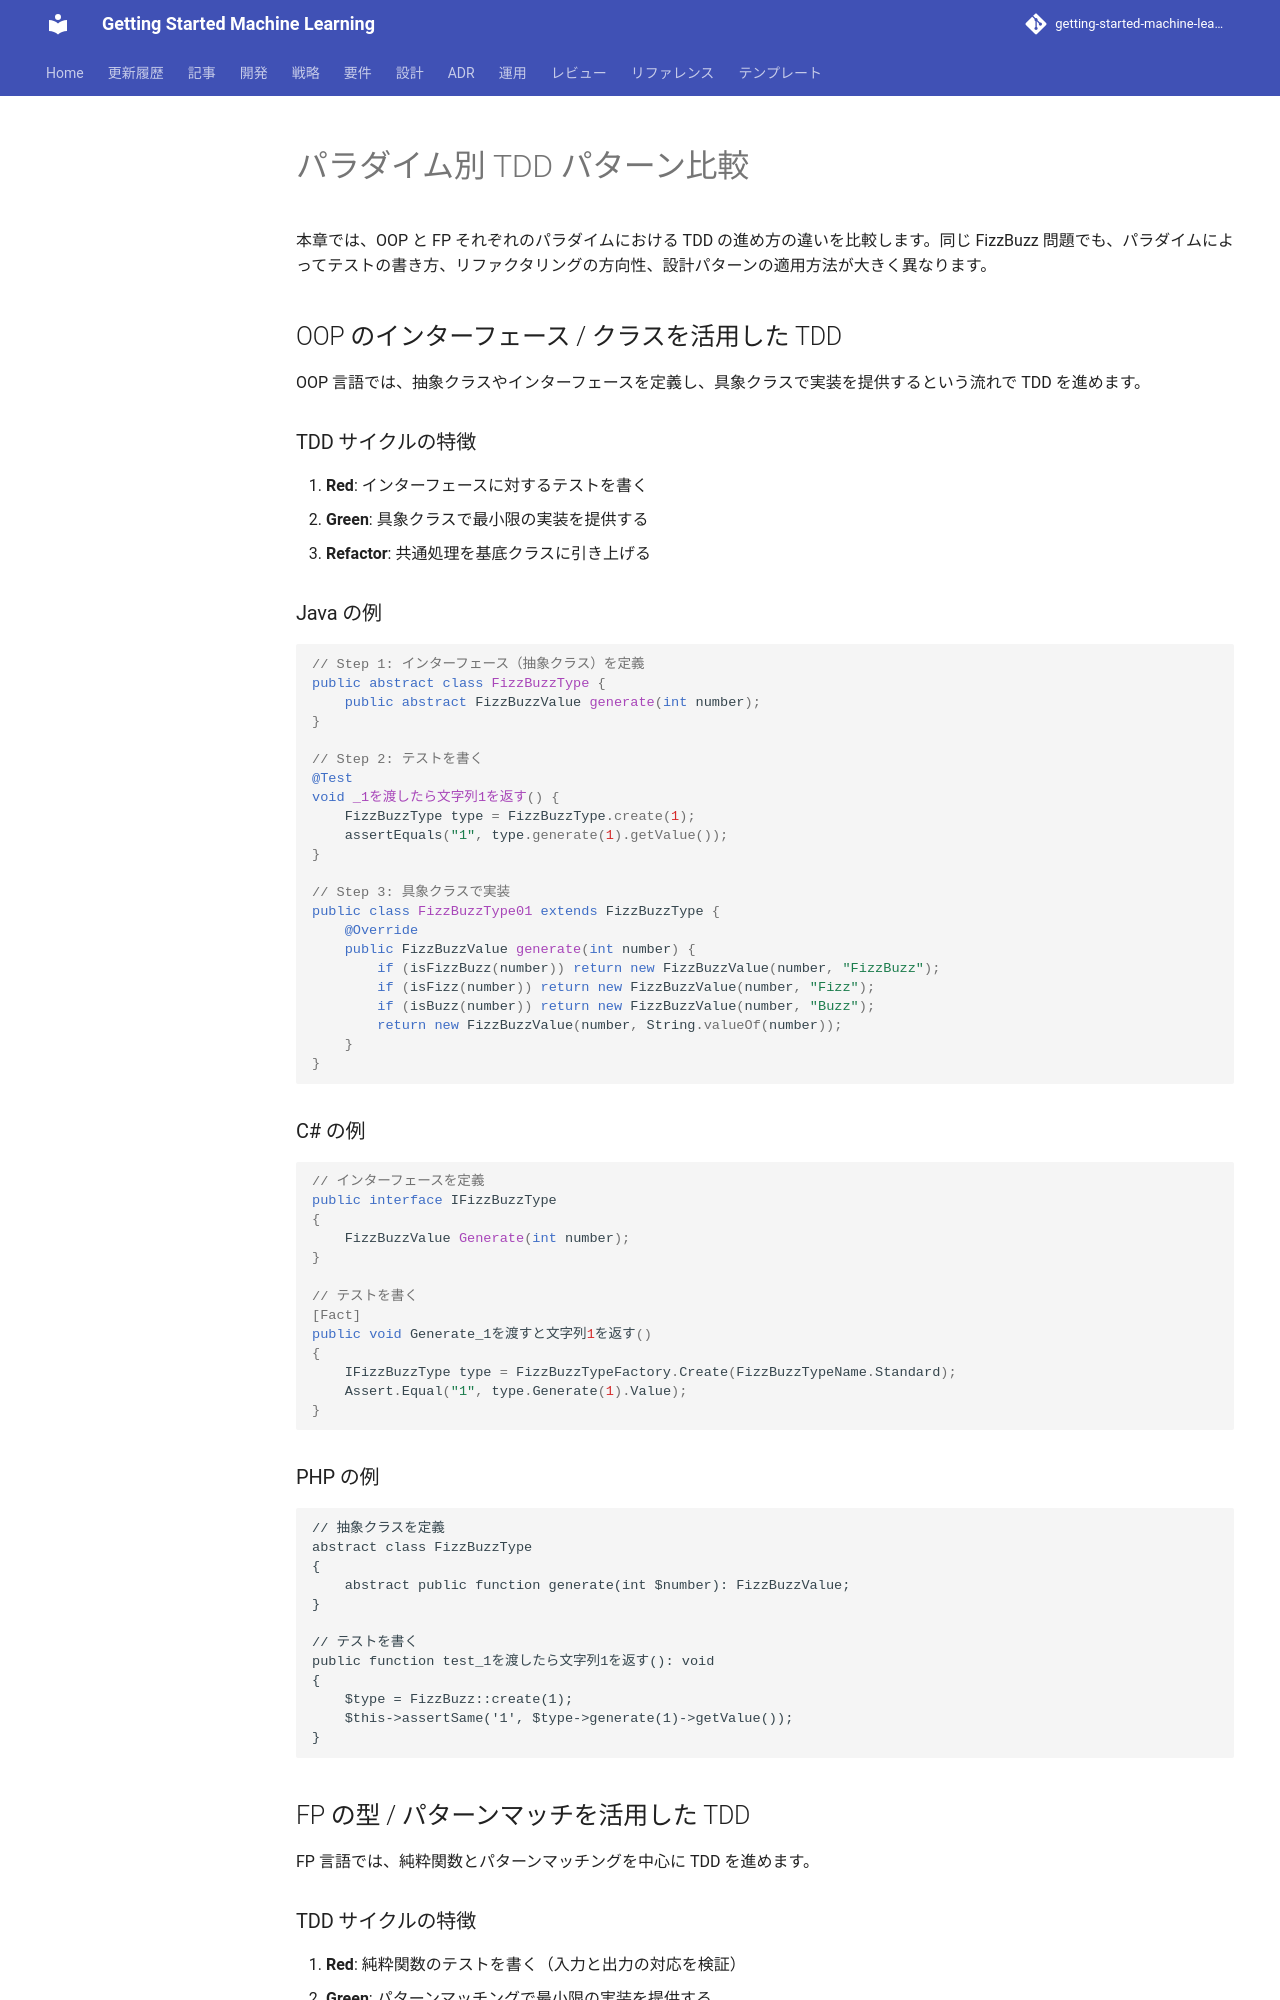

repository: k2works/getting-started-machine-learning · page: article/getting-start-tdd/integration/03-tdd-pattern-comparison/index.html · generator: mkdocs

---
type: Article
title: "パラダイム別 TDD パターン比較"
description: "本章では、OOP と FP それぞれのパラダイムにおける TDD の進め方の違いを比較します。"
tags: [article, getting-start-tdd, integration]
status: stable
generated: { by: human:kakimomokuri, at: 2026-03-24T05:22:28Z }
---

# パラダイム別 TDD パターン比較

本章では、OOP と FP それぞれのパラダイムにおける TDD の進め方の違いを比較します。同じ FizzBuzz 問題でも、パラダイムによってテストの書き方、リファクタリングの方向性、設計パターンの適用方法が大きく異なります。

## OOP のインターフェース / クラスを活用した TDD

OOP 言語では、抽象クラスやインターフェースを定義し、具象クラスで実装を提供するという流れで TDD を進めます。

### TDD サイクルの特徴

1. **Red**: インターフェースに対するテストを書く
2. **Green**: 具象クラスで最小限の実装を提供する
3. **Refactor**: 共通処理を基底クラスに引き上げる

### Java の例

```java
// Step 1: インターフェース（抽象クラス）を定義
public abstract class FizzBuzzType {
    public abstract FizzBuzzValue generate(int number);
}

// Step 2: テストを書く
@Test
void _1を渡したら文字列1を返す() {
    FizzBuzzType type = FizzBuzzType.create(1);
    assertEquals("1", type.generate(1).getValue());
}

// Step 3: 具象クラスで実装
public class FizzBuzzType01 extends FizzBuzzType {
    @Override
    public FizzBuzzValue generate(int number) {
        if (isFizzBuzz(number)) return new FizzBuzzValue(number, "FizzBuzz");
        if (isFizz(number)) return new FizzBuzzValue(number, "Fizz");
        if (isBuzz(number)) return new FizzBuzzValue(number, "Buzz");
        return new FizzBuzzValue(number, String.valueOf(number));
    }
}
```

### C# の例

```csharp
// インターフェースを定義
public interface IFizzBuzzType
{
    FizzBuzzValue Generate(int number);
}

// テストを書く
[Fact]
public void Generate_1を渡すと文字列1を返す()
{
    IFizzBuzzType type = FizzBuzzTypeFactory.Create(FizzBuzzTypeName.Standard);
    Assert.Equal("1", type.Generate(1).Value);
}
```

### PHP の例

```php
// 抽象クラスを定義
abstract class FizzBuzzType
{
    abstract public function generate(int $number): FizzBuzzValue;
}

// テストを書く
public function test_1を渡したら文字列1を返す(): void
{
    $type = FizzBuzz::create(1);
    $this->assertSame('1', $type->generate(1)->getValue());
}
```
